Photos from the image-classification dataset "split" in the GitHub repository bladecs/Computer_Vision_3_Object. Its 27 classes are: kotak biru besar, kotak biru kecil, kotak biru sedang, kotak kuning besar, kotak kuning kecil, kotak kuning sedang, kotak merah besar, kotak merah kecil, kotak merah sedang, lingkaran biru besar, lingkaran biru kecil, lingkaran biru sedang, lingkaran kuning besar, lingkaran kuning kecil, lingkaran kuning sedang, lingkaran merah besar, lingkaran merah kecil, lingkaran merah sedang, segitiga biru besar, segitiga biru kecil, segitiga biru sedang, segitiga kuning besar, segitiga kuning kecil, segitiga kuning sedang, segitiga merah besar, segitiga merah kecil, segitiga merah sedang.

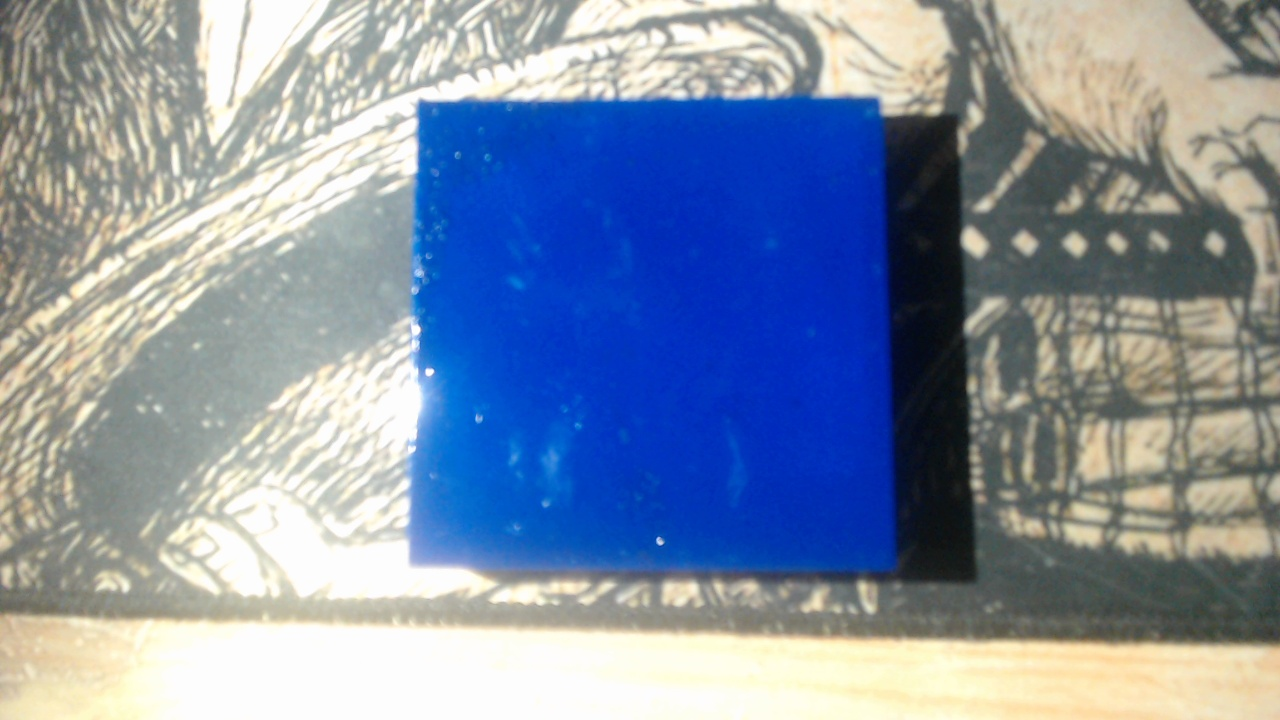
Label: kotak biru besar

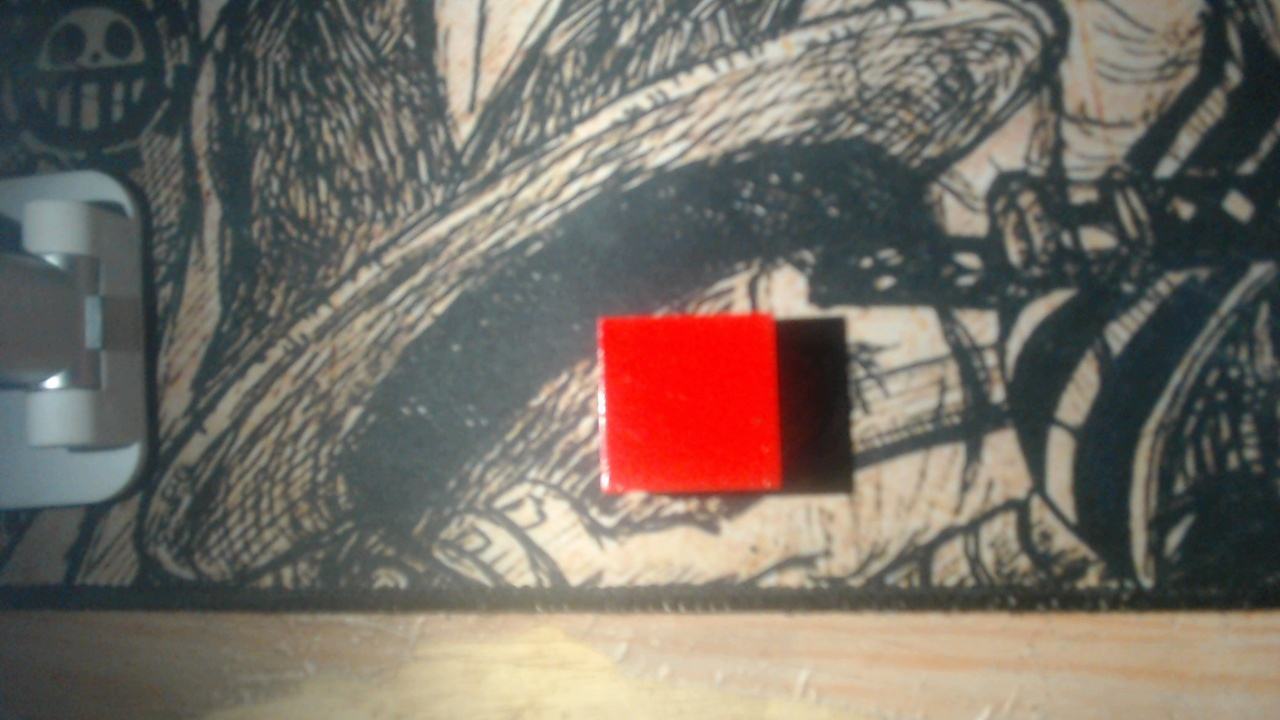
Label: kotak merah kecil

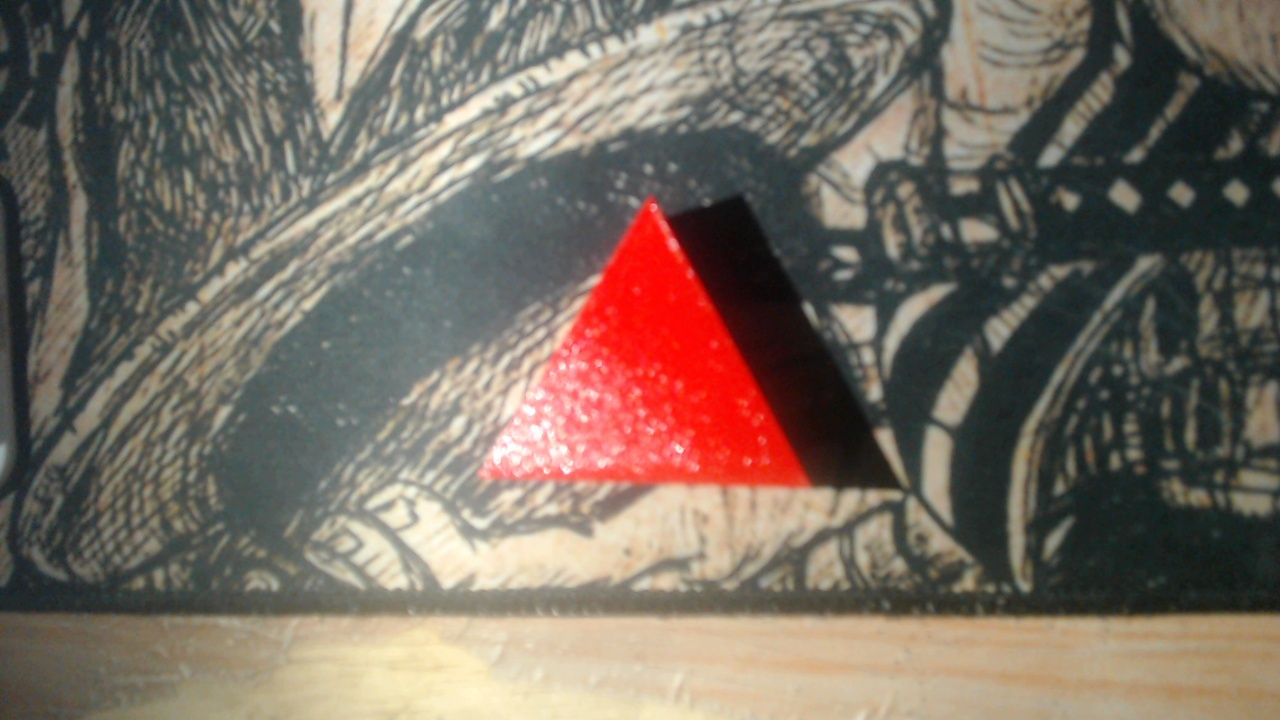
Label: segitiga merah sedang

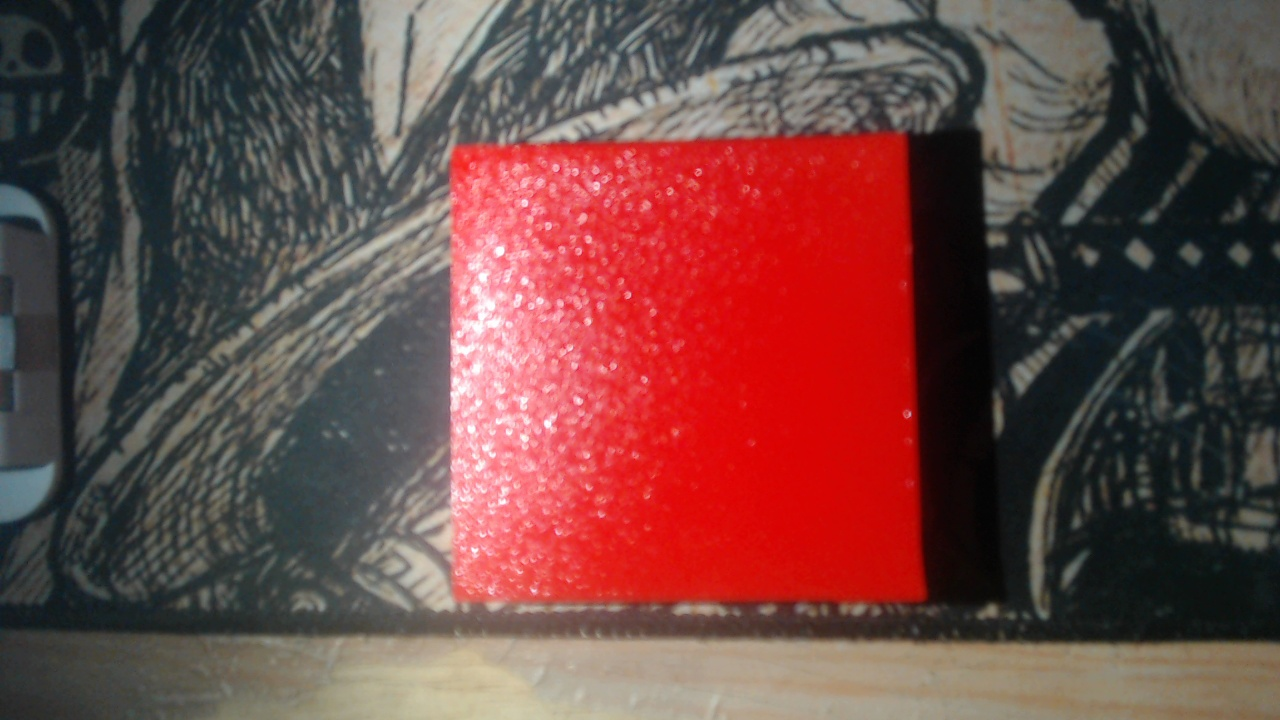
Label: kotak merah besar

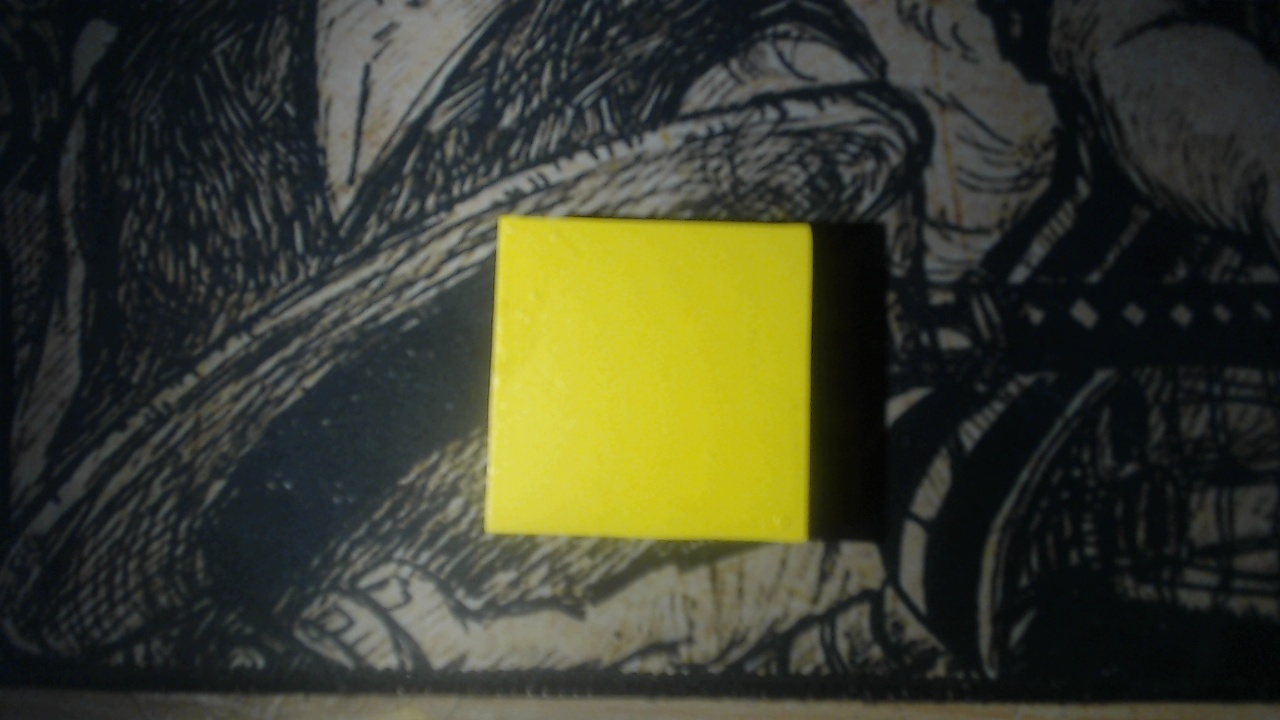
Label: kotak kuning sedang

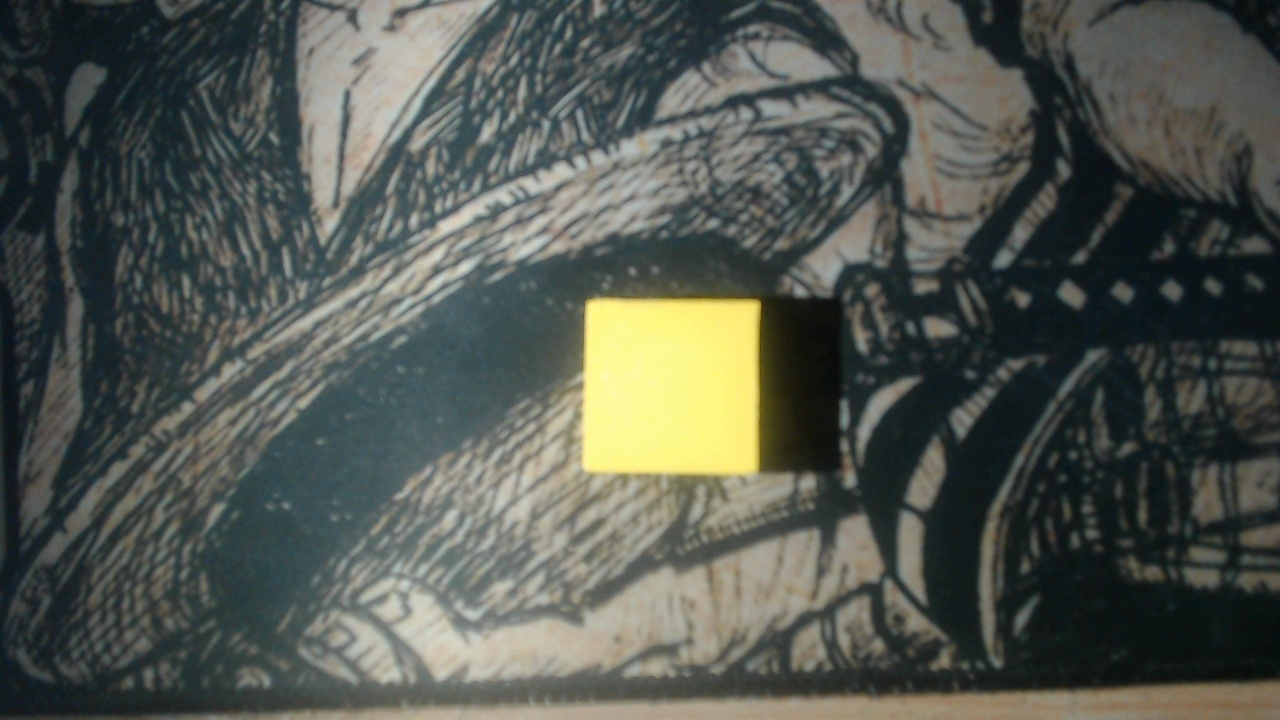
Label: kotak kuning kecil
